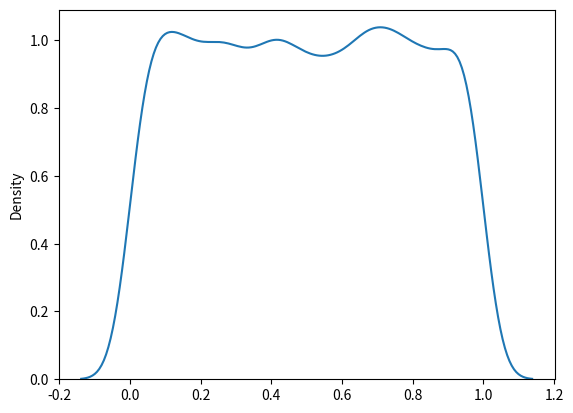

Source code (Python):
from numpy import random
import matplotlib.pyplot as plt
import seaborn as sns
sns.distplot(random.uniform(size=10000),hist=False)
plt.show()